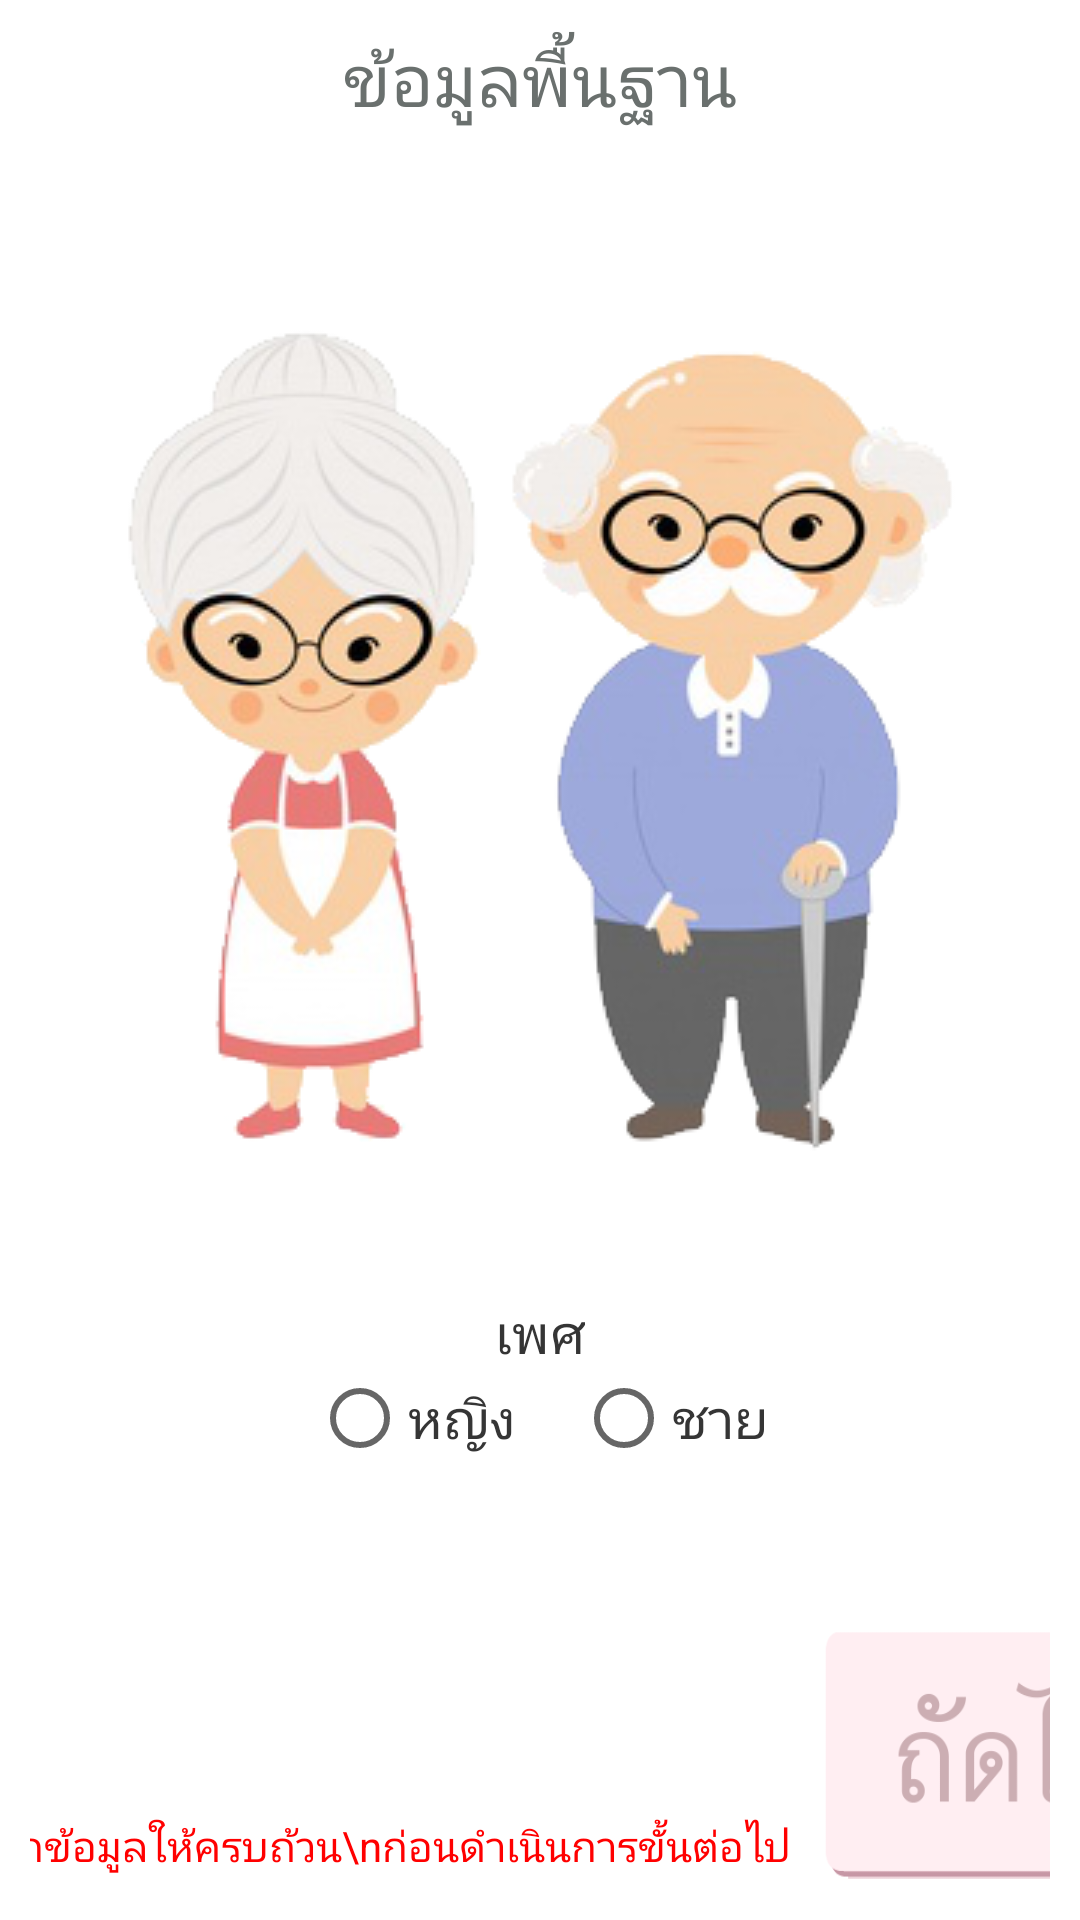

Produce the Android XML layout that renders to this screen, including the resource entries it uses.
<!-- AndroidManifest.xml: application theme AppTheme -->
<!-- res/layout/info_register01.xml -->
<?xml version="1.0" encoding="utf-8"?>
<LinearLayout xmlns:android="http://schemas.android.com/apk/res/android"
    xmlns:tools="http://schemas.android.com/tools"
    android:layout_width="match_parent"
    android:layout_height="match_parent"
    android:background="#FFFFFF"
    android:orientation="vertical"
    android:padding="10dp"
    tools:context=".Gender_Activity">


    <TextView
        android:id="@+id/textView"
        style="@style/TextStyle_bigHeader"
        android:layout_width="wrap_content"
        android:layout_height="wrap_content"
        android:layout_gravity="center"

        android:text="ข้อมูลพื้นฐาน" />

    <LinearLayout
        android:id="@+id/infoLayout0"
        android:layout_width="match_parent"
        android:layout_height="wrap_content"
        android:gravity="center"
        android:layout_weight="1"
        android:orientation="vertical"
        >
        <ImageView
            android:layout_width="match_parent"
            android:layout_height="wrap_content"
            android:src="@drawable/elders" />
    </LinearLayout>
    <LinearLayout
            android:layout_width="match_parent"
            android:layout_height="wrap_content"
            android:gravity="center"
            android:orientation="vertical">
            <TextView
                style="@style/TextStyle_smallHeader"
                android:layout_width="wrap_content"
                android:layout_height="wrap_content"
                android:text="เพศ" />
            <RadioGroup
                android:layout_width="wrap_content"
                android:layout_height="wrap_content"
                android:orientation="horizontal">
                <RadioButton
                    android:id="@+id/rdoFemale"
                    style="@style/TextStyle_smallHeader"
                    android:layout_width="wrap_content"
                    android:layout_height="wrap_content"
                    android:layout_marginRight="20dp"
                    android:onClick="radioCheck"
                    android:text="หญิง" />
                <RadioButton
                    android:id="@+id/rdoMale"
                    style="@style/TextStyle_smallHeader"
                    android:layout_width="wrap_content"
                    android:layout_height="wrap_content"
                    android:onClick="radioCheck"
                    android:text="ชาย" />

            </RadioGroup>
        </LinearLayout>
    <LinearLayout
        android:gravity="center"
        android:layout_width="match_parent"
        android:layout_weight="1"
        android:layout_height="wrap_content"
        android:orientation="horizontal"
       >
        <TextView
            android:layout_width="wrap_content"
            android:layout_height="wrap_content"
            android:layout_gravity="left|bottom"
            android:layout_margin="5px"
            android:text="กรุณากรอกข้อมูลให้ครบถ้วน\nก่อนดำเนินการขั้นต่อไป"
            android:textColor="@color/warningRed"
            android:textSize="14dp" />

        <LinearLayout
            android:layout_width="150dp"
            android:layout_height="90dp"
            android:layout_gravity="bottom|right">

            <ImageButton
                android:id="@+id/buttonNext1"
                style="@style/TextStyle_Button_Enable"
                android:layout_width="wrap_content"
                android:layout_height="wrap_content"
                android:layout_weight="1"
                android:background="@drawable/button_noclickable_next"
                android:paddingLeft="50dp"
                android:paddingTop="25dp"
                android:paddingRight="50dp"
                android:paddingBottom="25dp"
                android:scaleType="fitXY" />
        </LinearLayout>
    </LinearLayout>


</LinearLayout>
<!-- resources referenced by this layout -->
<resources>
  <color name="warningRed">#FF0000</color>
  <!-- drawable button_noclickable_next: png bitmap (drawable-v24, 11514 bytes) -->
  <!-- drawable elders: png bitmap (drawable, 86827 bytes) -->
  <style name="TextStyle_Button_Enable" parent="Theme.AppCompat.Light.DarkActionBar">
          <item name="android:fontFamily">@font/csprajad_bold</item>
          <item name="android:textSize">24dp</item>
          <item name="android:textColor">#FFFFFF</item>
      </style>
  <style name="TextStyle_bigHeader" parent="Theme.AppCompat.Light.DarkActionBar">
          <item name="android:fontFamily">@font/umpush_bold</item>
          <item name="android:textSize">24dp</item>
          <item name="android:textColor">@color/dimGray</item>
      </style>
  <style name="TextStyle_smallHeader" parent="Theme.AppCompat.Light.DarkActionBar">
          <item name="android:fontFamily">@font/umpush</item>
          <item name="android:textSize">18dp</item>
          <item name="android:textColor">@color/normalText</item>
      </style>
  <style name="AppTheme" parent="Theme.AppCompat.Light.NoActionBar" />
  <color name="dimGray">#6A706E</color>
  <color name="normalText">#353535</color>
</resources>
